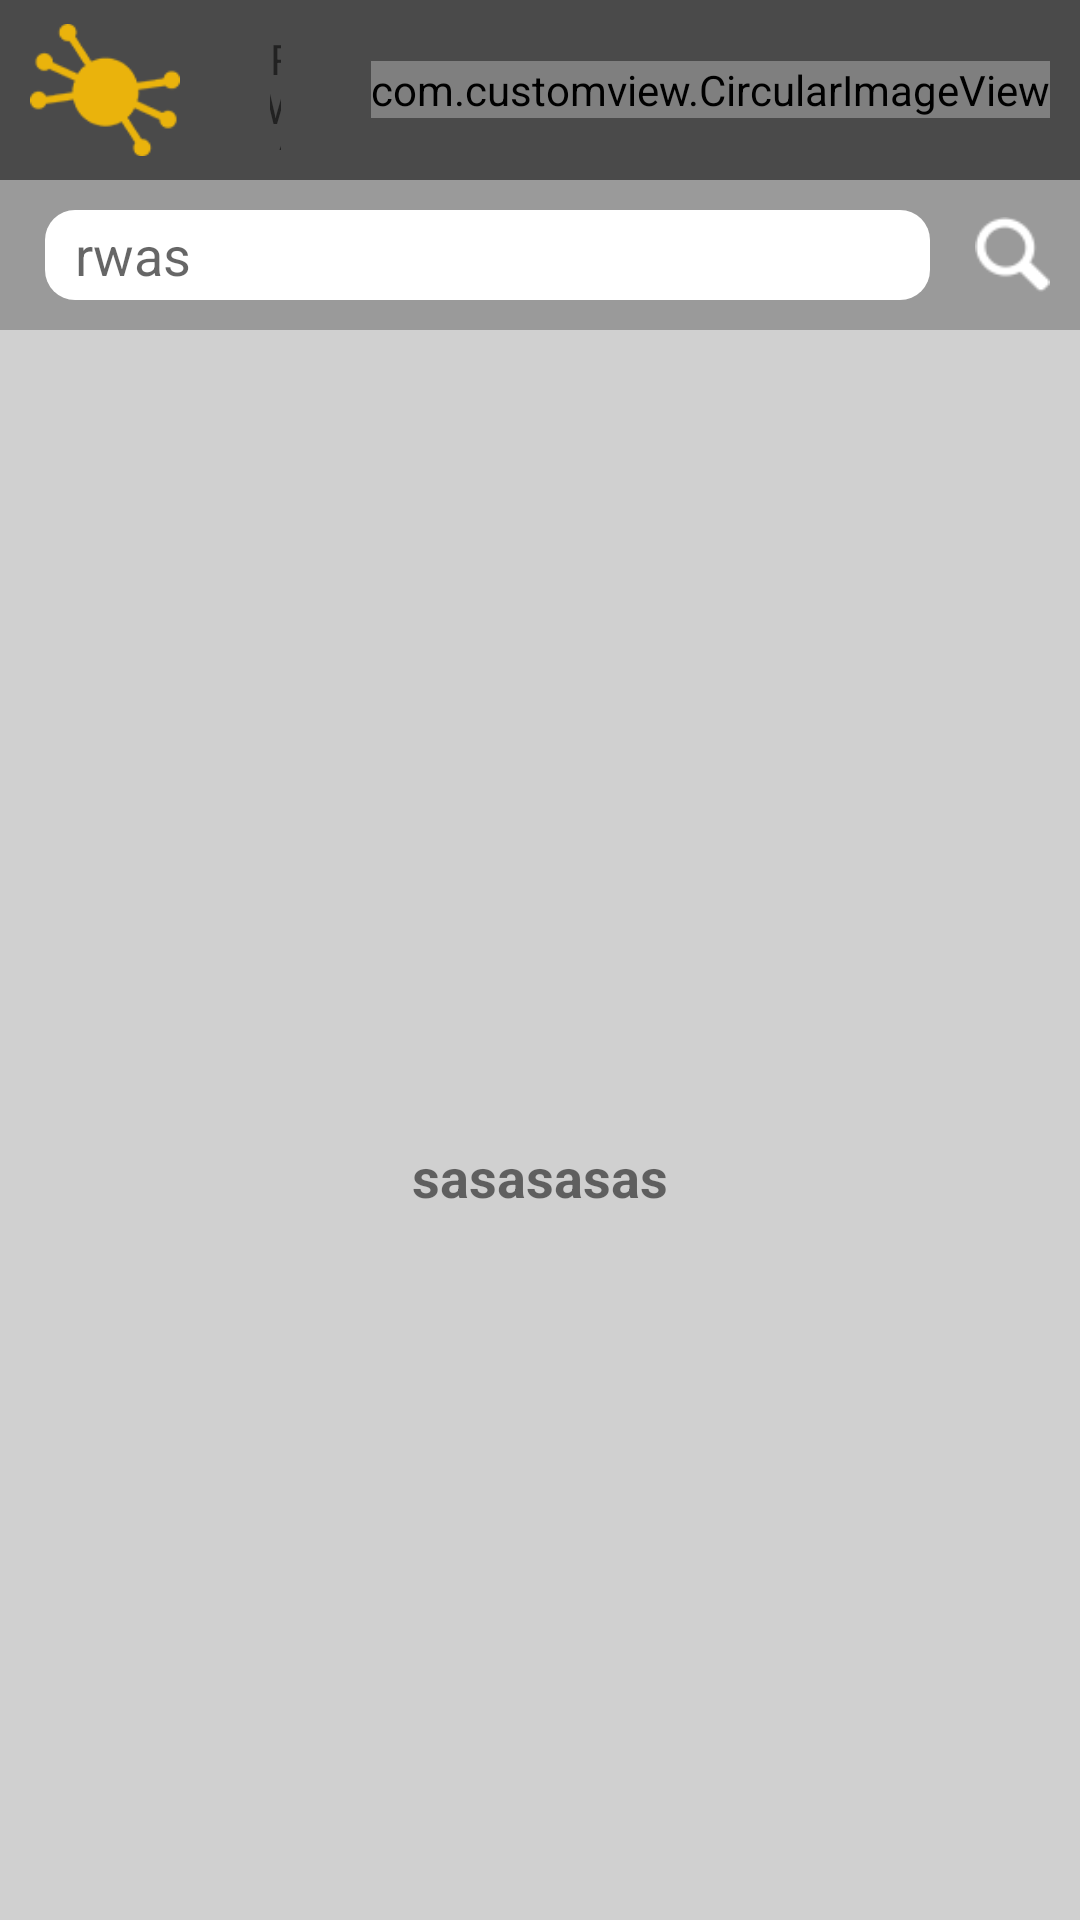

Produce the Android XML layout that renders to this screen, including the resource entries it uses.
<!-- AndroidManifest.xml: fallback theme Theme.MaterialComponents.DayNight.NoActionBar -->
<!-- res/layout/activity_opinion_detail_layout.xml -->
<?xml version="1.0" encoding="utf-8"?>
<LinearLayout xmlns:android="http://schemas.android.com/apk/res/android"
    android:layout_width="match_parent"
    android:layout_height="match_parent"
    android:orientation="vertical" >

    <include
        android:id="@+id/include_header"
        layout="@layout/include_common_header" />

    <ScrollView
        android:layout_width="match_parent"
        android:layout_height="match_parent" 
        android:background="@color/request_service_dialog_bg">

        <LinearLayout
            android:layout_width="match_parent"
            android:layout_height="wrap_content"
            android:orientation="vertical"
            android:layout_marginLeft="10dp"
            android:layout_marginRight="10dp" >

            <ImageView
                android:id="@+id/iv_opinion"
                android:scaleType="centerCrop"
                android:layout_marginTop="10dp"
                android:layout_width="match_parent"
                android:layout_height="250dp" >
            </ImageView>

            <TextView
                android:id="@+id/tv_opiniontitle"
                android:layout_width="match_parent"
                android:layout_marginTop="10dp"
                android:layout_height="wrap_content"
                android:gravity="center_horizontal"
                android:text="sasasasas"
                android:textSize="@dimen/rwa_title_test_size"
                android:textStyle="bold" />

            <LinearLayout
                android:id="@+id/ll_vote_options"
                android:layout_marginTop="10dp"
                android:layout_width="match_parent"
                android:layout_height="wrap_content"
                android:orientation="vertical" >
            </LinearLayout>

            <TextView
                android:id="@+id/tv_postandenddate"
                android:layout_width="match_parent"
                android:layout_marginTop="10dp"
                android:layout_height="wrap_content"
                android:gravity="center_horizontal"
                android:textSize="@dimen/rwa_description_test_size"
                android:textStyle="bold" />
        </LinearLayout>
    </ScrollView>

</LinearLayout>
<!-- res/layout/include_common_header.xml (included above) -->
<?xml version="1.0" encoding="utf-8"?>
<LinearLayout xmlns:android="http://schemas.android.com/apk/res/android"
    xmlns:app="http://schemas.android.com/apk/res-auto"
    android:layout_width="match_parent"
    android:layout_height="wrap_content"
    android:background="@color/header_background_color"
    android:orientation="vertical" >

    <RelativeLayout
        android:layout_width="match_parent"
        android:layout_height="@dimen/include_common_header_height" >

        <ImageView
            android:id="@+id/iv_profile_options"
            android:layout_width="50dp"
            android:layout_height="50dp"
            android:layout_centerVertical="true"
            android:layout_marginLeft="10dp"
            android:src="@drawable/logo" />

        <TextView
            android:id="@+id/tv_title"
            android:layout_width="match_parent"
            android:layout_height="match_parent"
            android:layout_centerInParent="true"
            android:layout_marginBottom="10dp"
            android:layout_marginLeft="30dp"
            android:layout_marginRight="30dp"
            android:layout_marginTop="10dp"
            android:layout_toLeftOf="@+id/iv_profile_picture"
            android:layout_toRightOf="@+id/iv_profile_options"
            android:gravity="center"
            android:text="RWAs" />

        <com.customview.CircularImageView
            android:id="@+id/iv_profile_picture"
            android:layout_width="wrap_content"
            android:layout_height="wrap_content"
            android:layout_alignParentRight="true"
            android:layout_centerVertical="true"
            android:src="@drawable/profile"
            app:border="true"
            app:border_color="@color/white"
            app:border_width="2dp"
            android:layout_marginBottom="10dp"
            android:layout_marginRight="10dp"
            android:layout_marginTop="10dp"
            app:shadow="true"
            app:shadow_color="#3f51b5"
            app:shadow_radius="0" >
        </com.customview.CircularImageView>
    </RelativeLayout>

    <RelativeLayout
        android:id="@+id/rl_search"
        android:layout_width="match_parent"
        android:layout_height="@dimen/include_common_header_search_height"
        android:background="@color/search_background_color" >

        <EditText
            android:id="@+id/et_search"
            android:layout_width="match_parent"
            android:layout_height="match_parent"
            android:layout_centerVertical="true"
            android:layout_marginBottom="10dp"
            android:layout_marginLeft="15dp"
            android:editable="false"
            android:layout_marginRight="15dp"
            android:layout_marginTop="10dp"
            android:layout_toLeftOf="@+id/iv_search_icon"
            android:background="@drawable/shape_rect_circular_corner"
            android:hint="rwas"
            android:paddingLeft="10dp"
            android:paddingRight="10dp" />

        <ImageView
            android:id="@+id/iv_search_icon"
            android:layout_width="25dp"
            android:layout_height="25dp"
            android:layout_alignParentRight="true"
            android:layout_centerVertical="true"
            android:layout_marginRight="10dp"
            android:background="@drawable/search" />
    </RelativeLayout>

</LinearLayout>
<!-- resources referenced by this layout -->
<resources>
  <color name="header_background_color">#4A4A4A</color>
  <color name="request_service_dialog_bg">#D0D0D0</color>
  <color name="search_background_color">#9A9A9A</color>
  <item name="white" type="color">#ffffff</item>
  <dimen name="include_common_header_height">60dp</dimen>
  <dimen name="include_common_header_search_height">50dp</dimen>
  <dimen name="rwa_description_test_size">16sp</dimen>
  <dimen name="rwa_title_test_size">18sp</dimen>
  <!-- drawable logo: png bitmap (drawable, 2693 bytes) -->
  <!-- drawable profile: png bitmap (drawable, 3196 bytes) -->
  <!-- drawable search: png bitmap (drawable, 1543 bytes) -->
  <!-- drawable shape_rect_circular_corner (drawable) -->
  <?xml version="1.0" encoding="utf-8"?>
  <shape xmlns:android="http://schemas.android.com/apk/res/android"
      android:shape="rectangle" >
  
      <solid android:color="@color/white" />
  
      
  
      <corners
          android:bottomLeftRadius="10dp"
          android:bottomRightRadius="10dp"
          android:topLeftRadius="10dp"
          android:topRightRadius="10dp" />
  
  
  </shape>
</resources>
